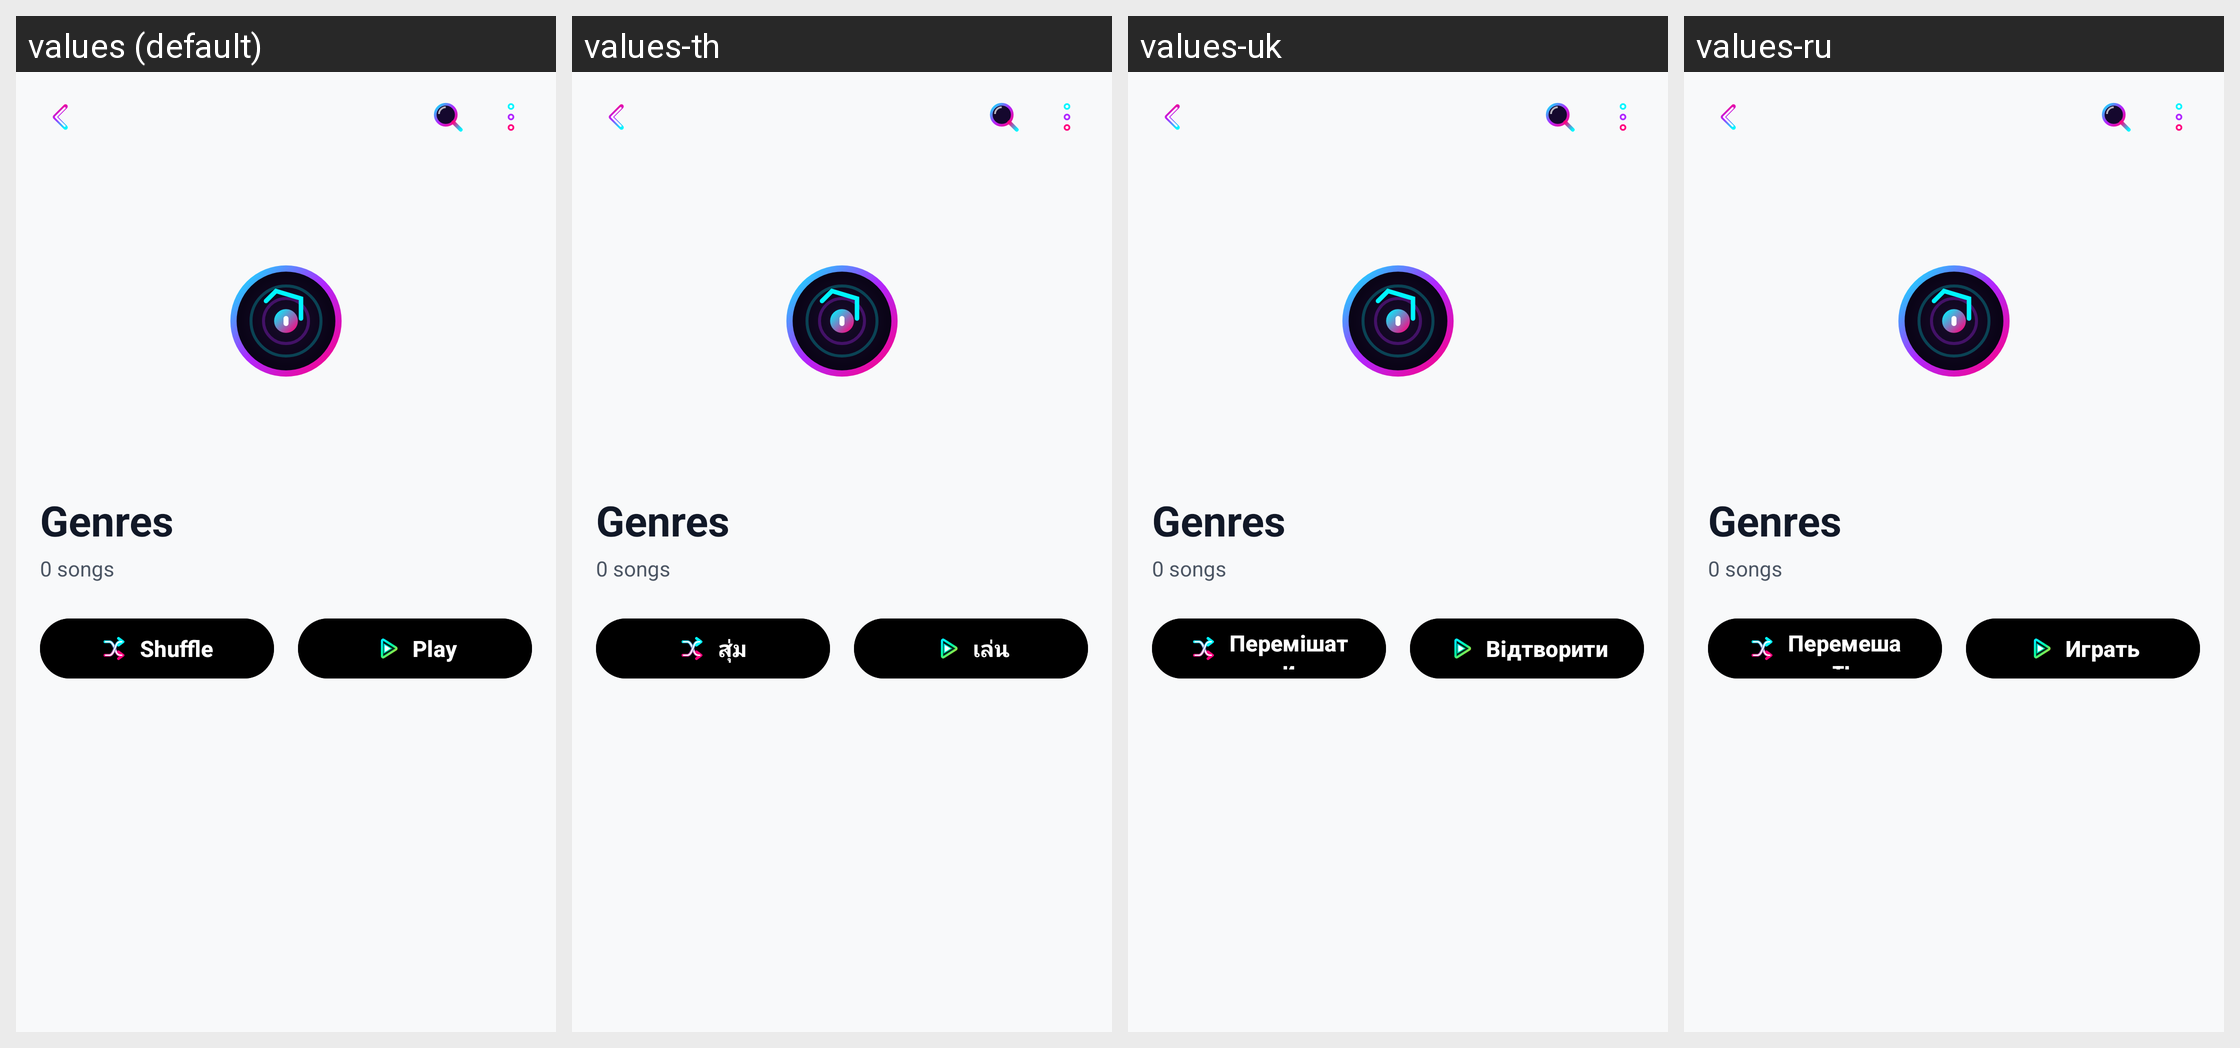

The same Android screen rendered under several of its app's locales, left to right. List the strings drawn on it with the default value and each locale's translation.
Android screen res/layout/fragment_genre_songs.xml rendered under 4 locales, left to right: values (default), values-th, values-uk, values-ru. Device: Nexus 5 (rendered at 1080×1920; each locale shown at half size, 540×960, under a caption strip naming it); theme Theme.MusicPlayerApp.
Other locales in the repository, not shown: values-ar, values-bn, values-cs, values-de, values-es, values-fa, values-fr, values-hi, values-id, values-it, values-ja, values-ko, values-ms, values-pl, values-pt, values-sv, values-tr, values-vi, values-zh-rCN, values-zh-rTW.
Strings drawn on this screen, with the default value and each locale's value (text and hints the layout hard-codes, and strings that could not be matched under every locale, appear in the picture but are not listed):

tab_genres
  values: Genres
  values-th: Genres  [not translated; the default value is used]
  values-uk: Genres  [not translated; the default value is used]
  values-ru: Genres  [not translated; the default value is used]

btn_shuffle
  values: Shuffle
  values-th: สุ่ม
  values-uk: Перемішати
  values-ru: Перемешать

btn_play
  values: Play
  values-th: เล่น
  values-uk: Відтворити
  values-ru: Играть
